Run: headless pygame with SDL's dummy video driver; simulated clock (each Clock.tick advances the game by its frame time, no real sleeping); random seed 0; keys injected as events and as key.get_pressed() state; no mouse input.
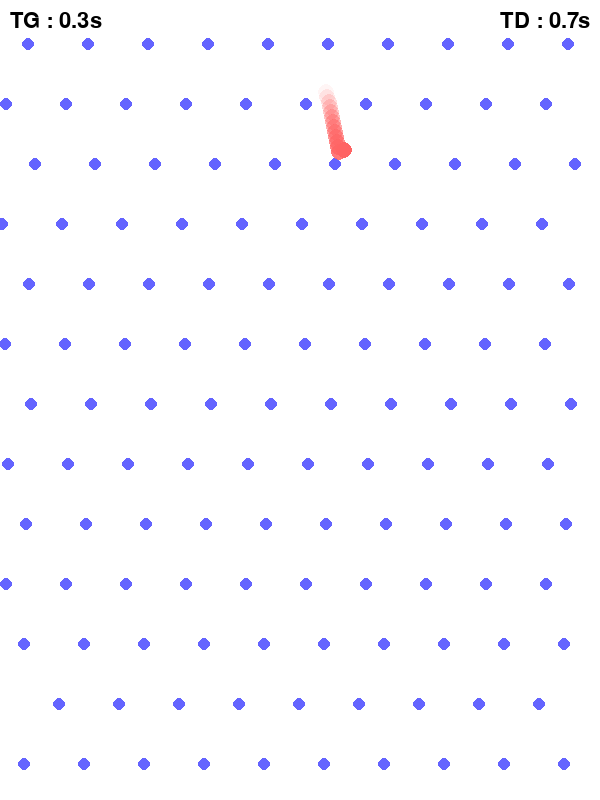
Frame 1 of 4 · flips 1–60 · no input
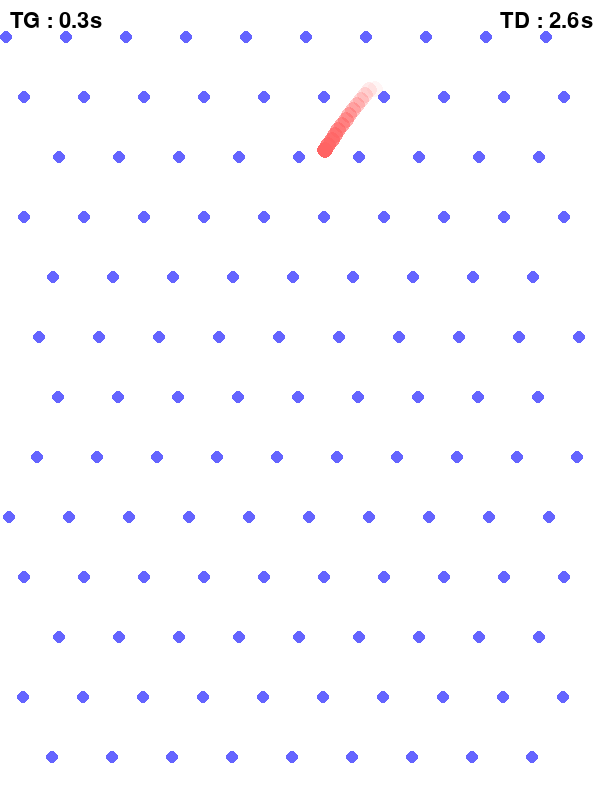
Frame 2 of 4 · flips 61–180 · tapped SPACE, RETURN · held RIGHT (→), D
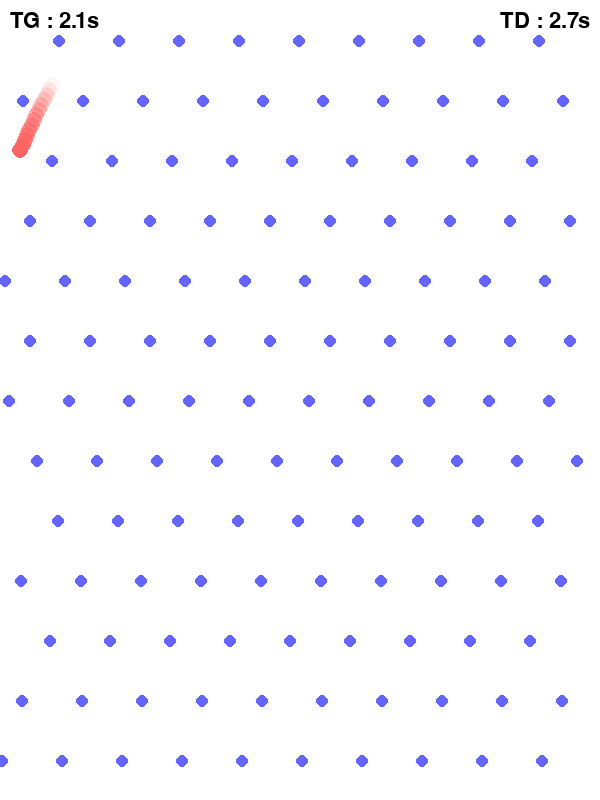
Frame 3 of 4 · flips 181–300 · held DOWN (↓), S
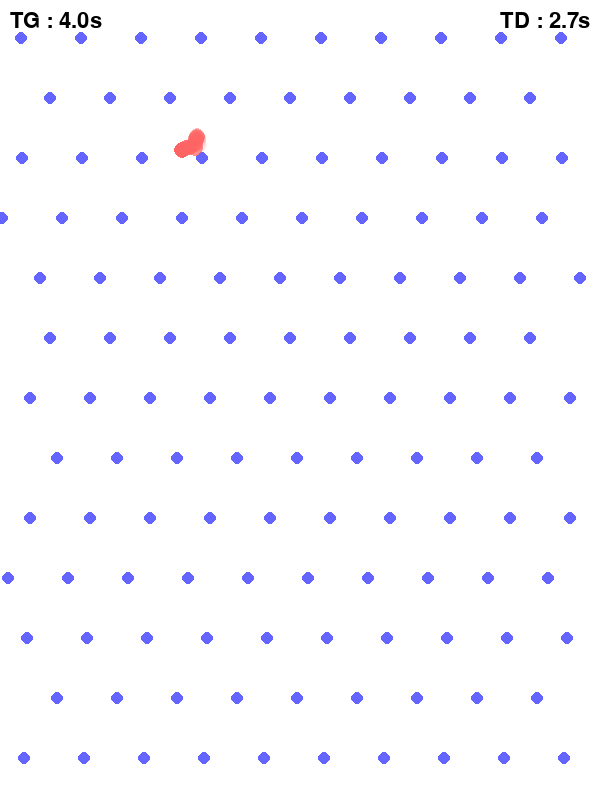
Frame 4 of 4 · flips 301–420 · held LEFT (←), A, UP (↑), W

The pygame program that drew these frames:

# Idee
# Mettre des boosters, qui donne genre X secondes a tel ou tel camp

import pygame
import random
import math
import time

pygame.init()
WIDTH, HEIGHT = 600, 800
screen = pygame.display.set_mode((WIDTH, HEIGHT))
pygame.display.set_caption("Pachinko Scrolling Suivi Balle Génération 61s")
clock = pygame.time.Clock()

# Couleurs
WHITE = (255, 255, 255)
GREY  = (220, 220, 220)
BLUE  = (100, 100, 255)
RED   = (255, 100, 100)
BLACK = (0, 0, 0)

#############
# CONSTANTS #
#############

TEXTE_GAUCHE = "TG"
TEXTE_DROITE = "TD"

BALL_RADIUS = 8
PEG_RADIUS  = 6
GRAVITY     = 1
MAX_VY      = 5  # vitesse max verticale (pixels/frame)

# Generation des Pegs (bloqueurs)
PEG_ROW_RATE        = 1 / 0.5  # 2 lignes par seconde (toutes les 0.5 secondes)
PEG_ROWS_PER_SECOND = PEG_ROW_RATE
PEG_ROW_INTERVAL    = 1 / PEG_ROWS_PER_SECOND
PEGS_PER_ROW  = 10
PEG_SPACING_X = WIDTH // PEGS_PER_ROW
PEG_SPACING_Y = 60
PEGS_DECALAGE_X_GAUCHE = -10 # Négatif car on le bouge vers la gauche
PEGS_DECALAGE_X_DROITE = 10

ZONE_HEIGHT = 100
ZONES = 6

# Amortissement lors des rebonds
AMORTISSEMENT_REBOND_X = 0.9 
AMORTISSEMENT_REBOND_Y = 0.9

Y_TARGET = 150  # position fixe de la balle sur l'écran (caméra suit)
GENERATION_DURATION = 61  # secondes avant la fin de la generation de peg

NOMBRE_ECRAN_DEVANT_LA_BALLE = 2  # On genere les pegs jusqu'a X écrans en dessous de la balle pour eviter qu'elle aille plus vite que la gen

# Ajouter au début du code, juste après les constantes déjà définies :
TRAIL_LENGTH = 15  # nombre de positions mémorisées pour le trail

#############
# VARIABLES #
#############

zone_width = WIDTH // ZONES
scores = [100, 200, 500, 0, 500, 100]

next_row_index = 0

# Dans la classe Ball, ajoute un attribut pour mémoriser le trail dans __init__ :
class Ball:
    def __init__(self, x):
        self.x      = x
        self.real_y = 0
        self.vx     = 0
        self.vy     = 0
        self.trail  = []  # liste de positions (x, y)

    def update(self):
        self.vy += GRAVITY

        # Limiter la vitesse verticale max (en descente comme en montée)
        if self.vy > MAX_VY:
            self.vy = MAX_VY
        elif self.vy < -MAX_VY:
            self.vy = -MAX_VY

        self.real_y += self.vy
        self.x      += self.vx

        if self.x < BALL_RADIUS:
            self.x   = BALL_RADIUS
            self.vx *= -0.7
        elif self.x > WIDTH - BALL_RADIUS:
            self.x   = WIDTH - BALL_RADIUS
            self.vx *= -0.7
            
        # Friction horizontale
        self.vx *= 0.98

        # Mettre à jour le trail
        self.trail.append((self.x, self.real_y))
        if len(self.trail) > TRAIL_LENGTH:
            self.trail.pop(0)

    def draw(self, offset_y):
        # Dessiner le trail avec transparence dégressive
        for i, (tx, ty) in enumerate(self.trail):
            screen_y = ty - offset_y
            if -50 < screen_y < HEIGHT + 50:
                alpha       = int(255 * (i / len(self.trail)))  # transparence du plus vieux au plus récent
                trail_color = (255, 100, 100, alpha)
                trail_surf  = pygame.Surface((BALL_RADIUS*2, BALL_RADIUS*2), pygame.SRCALPHA)
                pygame.draw.circle(trail_surf, trail_color, (BALL_RADIUS, BALL_RADIUS), BALL_RADIUS)
                screen.blit(trail_surf, (int(tx - BALL_RADIUS), int(screen_y - BALL_RADIUS)))

        # Dessiner la balle principale
        screen_y = self.real_y - offset_y
        if -50 < screen_y < HEIGHT + 50:
            pygame.draw.circle(screen, RED, (int(self.x), int(screen_y)), BALL_RADIUS)

# Pegs dynamiques
pegs       = []
next_row_y = 0
bassine_y  = None

def generate_row(y):
    # Offset classique en quinconce
    offset = (int(y // PEG_SPACING_Y) % 2) * (PEG_SPACING_X // 2)
    
    # Décalage aléatoire entre PEGS_DECALAGE_X_GAUCHE et PEGS_DECALAGE_X_DROITE pixels sur toute la ligne
    random_shift = random.randint(PEGS_DECALAGE_X_GAUCHE, PEGS_DECALAGE_X_DROITE)

    row = []
    for i in range(PEGS_PER_ROW):
        x = i * PEG_SPACING_X + offset + random_shift
        if 0 < x < WIDTH:
            row.append((x, y))
    return row


def draw_pegs(offset_y):
    for x, y in pegs:
        screen_y = y - offset_y
        if -10 < screen_y < HEIGHT + 10:
            pygame.draw.circle(screen, BLUE, (int(x), int(screen_y)), PEG_RADIUS)

def draw_zones(offset_y, y):
    screen_y = y - offset_y
    for i in range(ZONES):
        x = i * zone_width
        pygame.draw.rect(screen, GREY, (x, screen_y, zone_width, ZONE_HEIGHT))
        pygame.draw.rect(screen, BLACK, (x, screen_y, zone_width, ZONE_HEIGHT), 2)
        font = pygame.font.SysFont(None, 28)
        text = font.render(str(scores[i]), True, BLACK)
        screen.blit(text, (x + zone_width // 2 - 15, screen_y + 10))

def check_collision(ball):
    for px, py in pegs:
        dx   = ball.x - px
        dy   = ball.real_y - py
        dist = math.hypot(dx, dy)
        min_dist = BALL_RADIUS + PEG_RADIUS

        if dist < min_dist and dist != 0:
            nx      = dx / dist
            ny      = dy / dist
            overlap = min_dist - dist
            ball.x += nx * overlap
            ball.real_y += ny * overlap

            v_dot_n = ball.vx * nx + ball.vy * ny
            ball.vx -= 2 * v_dot_n * nx
            ball.vy -= 2 * v_dot_n * ny

            # Amortissement plus différencié
            ball.vx *= AMORTISSEMENT_REBOND_X  # amortir plus fort latéralement
            ball.vy *= AMORTISSEMENT_REBOND_Y  # amortir moins la verticale pour plus de rebond naturel

            # Ajouter un peu de bruit aléatoire sur les 2 axes
            ball.vx += random.uniform(-0.2, 0.2)
            ball.vy += random.uniform(-0.1, 0.1)


balls       = [Ball(WIDTH // 2)]
total_score = 0
finished    = False

start_time = time.time()
running    = True

time_left  = 0
time_right = 0

while running:
    dt = clock.tick(60) / 1000
    elapsed = time.time() - start_time

    for event in pygame.event.get():
        if event.type == pygame.QUIT:
            running = False
        elif event.type == pygame.KEYDOWN:
            if event.key == pygame.K_ESCAPE and finished:
                running = False

    # Génération dynamique continue
    GENERATE_AHEAD_Y = HEIGHT * NOMBRE_ECRAN_DEVANT_LA_BALLE

    while next_row_index * PEG_SPACING_Y < balls[0].real_y + GENERATE_AHEAD_Y and (next_row_index * PEG_SPACING_Y) < GENERATION_DURATION * MAX_VY * 60:
        y = next_row_index * PEG_SPACING_Y
        pegs += generate_row(y)
        next_row_index += 1

    # Une fois la génération "temps" dépassée, on fixe la bassine (zone finale) à la fin
    if bassine_y is None and next_row_index * PEG_SPACING_Y >= GENERATION_DURATION * MAX_VY * 60:
        bassine_y = next_row_index * PEG_SPACING_Y

    screen.fill(WHITE) # Background

    if balls:
        ball = balls[0]
        ball.update()
        check_collision(ball)
        offset_y = ball.real_y - Y_TARGET

        # Mise à jour des timers selon position x de la balle
        if ball.x < WIDTH / 2:
            time_left += dt
        else:
            time_right += dt
    else:
        offset_y = bassine_y - HEIGHT  # montrer le bas si la balle est terminée

    draw_pegs(offset_y)

    if bassine_y:
        draw_zones(offset_y, bassine_y)

    for ball in balls[:]:
        ball.draw(offset_y)
        if bassine_y and ball.real_y > bassine_y:
            zone_index = int(ball.x // zone_width)
            # total_score += scores[zone_index]  # plus utilisé pour le moment
            balls.remove(ball)
            finished = True

    # Affichage des temps
    font = pygame.font.SysFont(None, 32)
    time_left_text = font.render(f"{TEXTE_GAUCHE} : {time_left:.1f}s", True, BLACK)
    time_right_text = font.render(f"{TEXTE_DROITE} : {time_right:.1f}s", True, BLACK)
    screen.blit(time_left_text, (10, 10))
    screen.blit(time_right_text, (500, 10))

    if finished:
        text = font.render("Fin ! Appuie sur Échap pour quitter", True, BLACK)
        screen.blit(text, (WIDTH // 2 - 150, HEIGHT // 2))

    pygame.display.flip()

pygame.quit()
